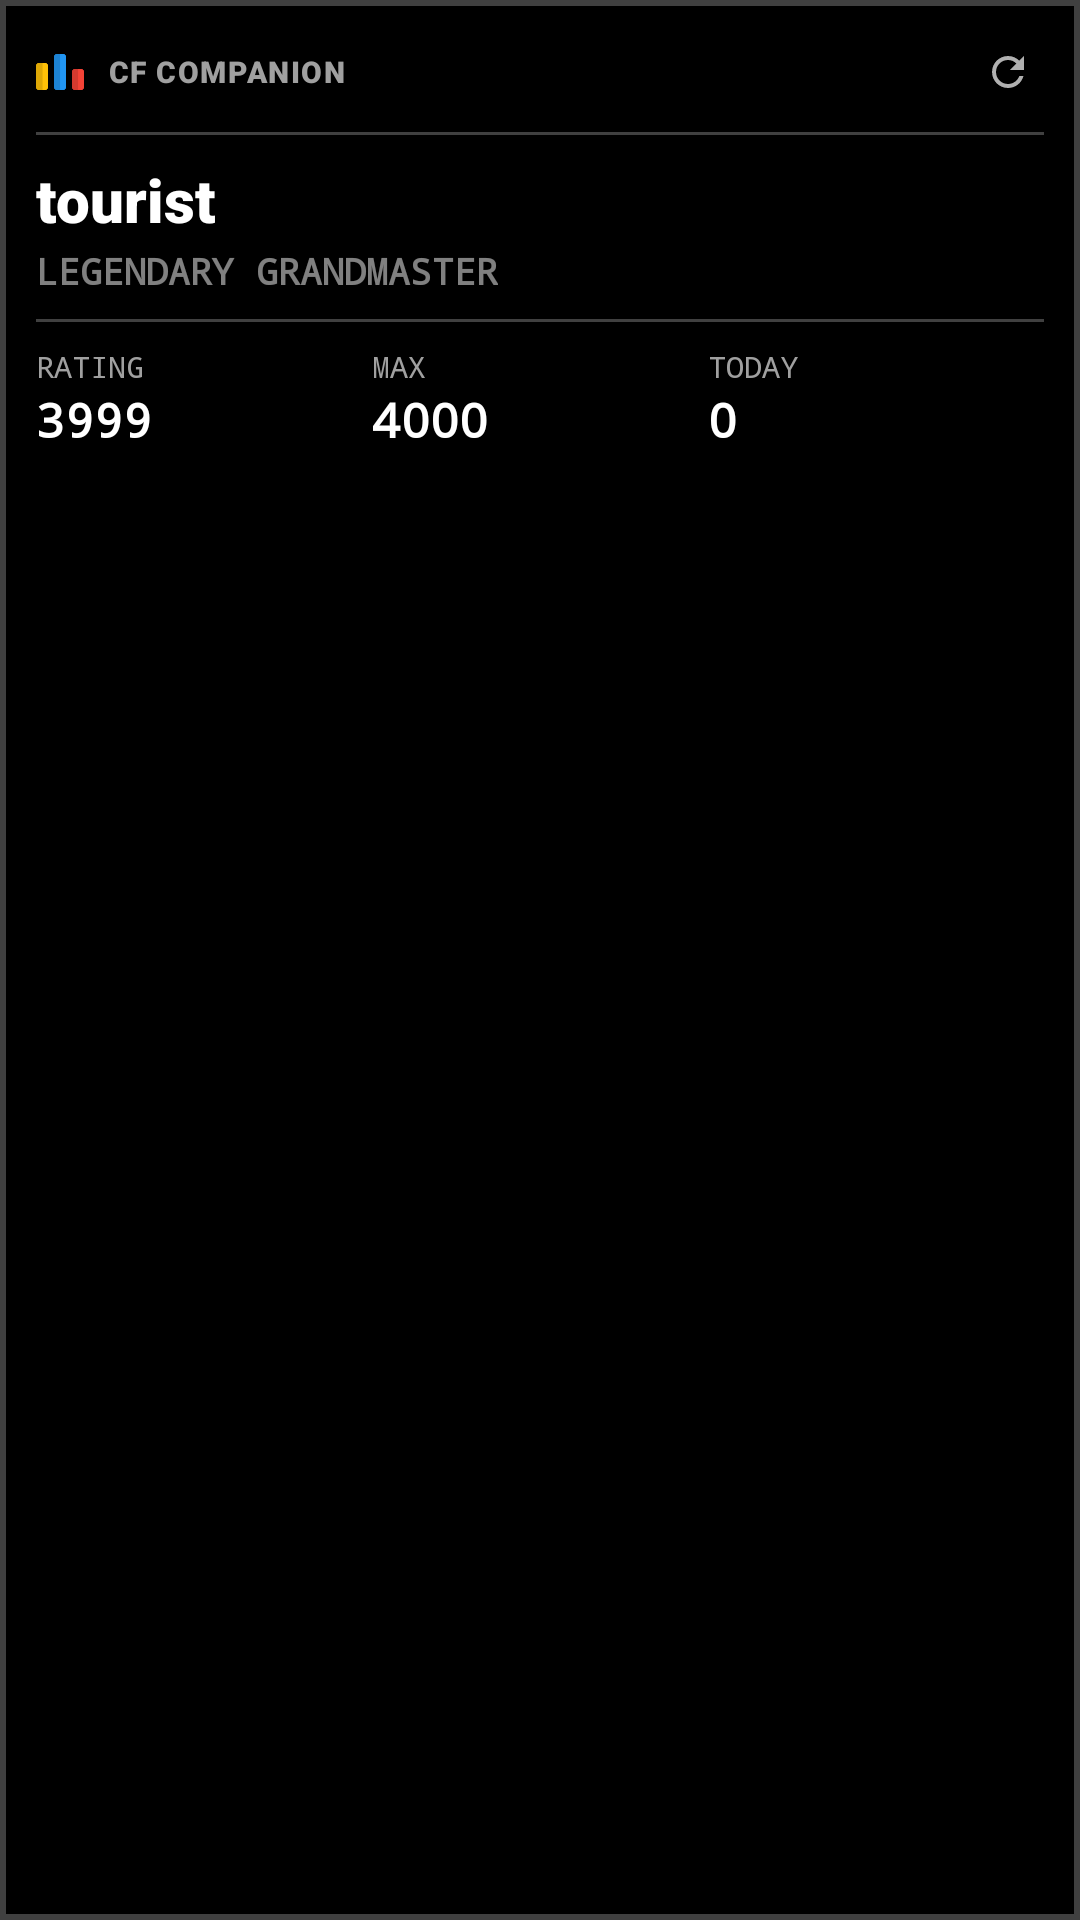

Layout XML and referenced resources for this Android screen:
<!-- AndroidManifest.xml: application theme Theme.App.Starting -->
<!-- res/layout/widget_profile.xml -->
<?xml version="1.0" encoding="utf-8"?>
<FrameLayout xmlns:android="http://schemas.android.com/apk/res/android"
    android:id="@+id/widget_border"
    android:layout_width="match_parent"
    android:layout_height="match_parent"
    android:background="#404040"
    android:padding="2dp">

    <LinearLayout
        android:id="@+id/widget_root"
        android:layout_width="match_parent"
        android:layout_height="match_parent"
        android:orientation="vertical"
        android:padding="10dp"
        android:background="#000000">

    
    <LinearLayout
        android:layout_width="match_parent"
        android:layout_height="wrap_content"
        android:orientation="horizontal"
        android:gravity="center_vertical">

        <ImageView
            android:id="@+id/widget_logo"
            android:layout_width="16dp"
            android:layout_height="16dp"
            android:src="@drawable/cf_logo" />

        <TextView
            android:id="@+id/widget_app_label"
            android:layout_width="0dp"
            android:layout_weight="1"
            android:layout_height="wrap_content"
            android:text="@string/app_name"
            android:textAllCaps="true"
            android:textSize="10sp"
            android:fontFamily="sans-serif-black"
            android:textColor="#A0A0A0"
            android:layout_marginStart="8dp"
            android:letterSpacing="0.05" />

        <ImageView
            android:id="@+id/widget_refresh"
            android:layout_width="24dp"
            android:layout_height="24dp"
            android:src="@drawable/ic_refresh"
            android:padding="4dp" />
    </LinearLayout>

    <FrameLayout
        android:id="@+id/widget_divider_1"
        android:layout_width="match_parent"
        android:layout_height="1dp"
        android:background="#404040"
        android:layout_marginTop="8dp"
        android:layout_marginBottom="8dp" />

    
    <TextView
        android:id="@+id/widget_handle"
        android:layout_width="wrap_content"
        android:layout_height="wrap_content"
        android:textSize="20sp"
        android:fontFamily="sans-serif-black"
        android:textColor="#FFFFFF"
        android:maxLines="1"
        android:ellipsize="end"
        android:text="tourist" />

    <TextView
        android:id="@+id/widget_rank"
        android:layout_width="wrap_content"
        android:layout_height="wrap_content"
        android:textSize="12sp"
        android:fontFamily="monospace"
        android:textStyle="bold"
        android:textColor="#80FFFFFF"
        android:textAllCaps="true"
        android:text="legendary grandmaster"
        android:layout_marginTop="2dp" />

    <FrameLayout
        android:id="@+id/widget_divider_2"
        android:layout_width="match_parent"
        android:layout_height="1dp"
        android:background="#404040"
        android:layout_marginTop="8dp"
        android:layout_marginBottom="8dp" />

    
    <LinearLayout
        android:id="@+id/widget_stats_row"
        android:layout_width="match_parent"
        android:layout_height="wrap_content"
        android:orientation="horizontal">

        
        <LinearLayout
            android:layout_width="0dp"
            android:layout_height="wrap_content"
            android:layout_weight="1"
            android:orientation="vertical">

            <TextView
                android:id="@+id/widget_rating_label"
                android:layout_width="wrap_content"
                android:layout_height="wrap_content"
                android:text="RATING"
                android:fontFamily="monospace"
                android:textSize="10sp"
                android:textColor="#A0A0A0" />

            <TextView
                android:id="@+id/widget_rating"
                android:layout_width="wrap_content"
                android:layout_height="wrap_content"
                android:textSize="16sp"
                android:fontFamily="monospace"
                android:textStyle="bold"
                android:textColor="#FFFFFF"
                android:text="3999" />
        </LinearLayout>

        
        <LinearLayout
            android:layout_width="0dp"
            android:layout_height="wrap_content"
            android:layout_weight="1"
            android:orientation="vertical">

            <TextView
                android:id="@+id/widget_max_rating_label"
                android:layout_width="wrap_content"
                android:layout_height="wrap_content"
                android:text="MAX"
                android:fontFamily="monospace"
                android:textSize="10sp"
                android:textColor="#A0A0A0" />

            <TextView
                android:id="@+id/widget_max_rating"
                android:layout_width="wrap_content"
                android:layout_height="wrap_content"
                android:textSize="16sp"
                android:fontFamily="monospace"
                android:textStyle="bold"
                android:textColor="#FFFFFF"
                android:text="4000" />
        </LinearLayout>

        
        <LinearLayout
            android:layout_width="0dp"
            android:layout_height="wrap_content"
            android:layout_weight="1"
            android:orientation="vertical">

            <LinearLayout
                android:layout_width="wrap_content"
                android:layout_height="wrap_content"
                android:orientation="horizontal"
                android:gravity="center_vertical">

                <TextView
                    android:id="@+id/widget_todays_submission_label"
                    android:layout_width="wrap_content"
                    android:layout_height="wrap_content"
                    android:text="TODAY"
                    android:fontFamily="monospace"
                    android:textSize="10sp"
                    android:textColor="#A0A0A0" />

                <ImageView
                    android:id="@+id/checkSubmission"
                    android:layout_width="12dp"
                    android:layout_height="12dp"
                    android:src="@drawable/baseline_check_circle_24"
                    android:layout_marginStart="4dp"
                    android:visibility="gone"/>
            </LinearLayout>

            <TextView
                android:id="@+id/widget_todays_submission"
                android:layout_width="wrap_content"
                android:layout_height="wrap_content"
                android:textSize="16sp"
                android:fontFamily="monospace"
                android:textStyle="bold"
                android:textColor="#FFFFFF"
                android:text="0" />
        </LinearLayout>
    </LinearLayout>

</LinearLayout>
</FrameLayout>
<!-- resources referenced by this layout -->
<resources>
  <!-- drawable baseline_check_circle_24 (drawable) -->
  <vector xmlns:android="http://schemas.android.com/apk/res/android" android:height="24dp" android:tint="#4CAF50" android:viewportHeight="24" android:viewportWidth="24" android:width="24dp">
  
  <path android:fillColor="#FFFFFF" android:pathData="M12,2C6.48,2 2,6.48 2,12s4.48,10 10,10 10,-4.48 10,-10S17.52,2 12,2zM10,17l-5,-5 1.41,-1.41L10,14.17l7.59,-7.59L19,8l-9,9z"/>
  
  </vector>
  <!-- drawable ic_refresh (drawable) -->
  <?xml version="1.0" encoding="utf-8"?>
  <vector xmlns:android="http://schemas.android.com/apk/res/android"
      android:width="24dp"
      android:height="24dp"
      android:viewportWidth="24"
      android:viewportHeight="24"
      android:tint="#B0FFFFFF">
      <path
          android:fillColor="@android:color/white"
          android:pathData="M17.65,6.35C16.2,4.9 14.21,4 12,4c-4.42,0 -7.99,3.58 -7.99,8s3.57,8 7.99,8c3.73,0 6.84,-2.55 7.73,-6h-2.08c-0.82,2.33 -3.04,4 -5.65,4 -3.31,0 -6,-2.69 -6,-6s2.69,-6 6,-6c1.66,0 3.14,0.69 4.22,1.78L13,11h7V4l-2.35,2.35z" />
  </vector>
  <string name="app_name">CF Companion</string>
  <style name="Theme.App.Starting" parent="Theme.SplashScreen">
          <item name="windowSplashScreenBackground">@color/surface_black</item>
          <item name="postSplashScreenTheme">@style/Base.Theme.CodeForces</item>
      </style>
  <color name="surface_black">#0A0A0A</color>
  <color name="rank_pupil_primary">#6BFF83</color>
  <color name="surface_container">#181818</color>
  <color name="on_surface">#E0E0E0</color>
  <style name="CFCardStyle" parent="Widget.Material3.CardView.Elevated">
          <item name="cardElevation">0dp</item>
          <item name="cardCornerRadius">0dp</item>
          <item name="cardBackgroundColor">@color/surface_container</item>
          <item name="strokeColor">@color/stroke_gray</item>
          <item name="strokeWidth">1dp</item>
      </style>
  <style name="CFBottomNavStyle" parent="Widget.Material3.BottomNavigationView">
          <item name="android:background">@color/surface_black</item>
          <item name="itemRippleColor">@color/stroke_gray</item>
          <item name="itemTextAppearanceActive">@style/CFNavLabelActive</item>
          <item name="itemTextAppearanceInactive">@style/CFNavLabelInactive</item>
          <item name="itemActiveIndicatorStyle">@style/TransparentIndicator</item>
      </style>
  <style name="CFChipStyle" parent="Widget.Material3.Chip.Filter">
          <item name="android:textColor">@color/on_surface_variant</item>
          <item name="chipBackgroundColor">@color/surface_container</item>
          <item name="chipStrokeColor">@color/stroke_gray</item>
          <item name="chipStrokeWidth">1dp</item>
          <item name="chipCornerRadius">0dp</item>
      </style>
  <color name="stroke_gray">#262626</color>
  <style name="CFNavLabelActive">
          <item name="android:textSize">10sp</item>
          <item name="android:fontFamily">monospace</item>
          <item name="android:textStyle">bold</item>
          <item name="android:textAllCaps">true</item>
      </style>
  <style name="CFNavLabelInactive">
          <item name="android:textSize">10sp</item>
          <item name="android:fontFamily">monospace</item>
          <item name="android:textAllCaps">true</item>
      </style>
  <style name="TransparentIndicator">
          <item name="android:color">@android:color/transparent</item>
      </style>
  <color name="on_surface_variant">#B0B0B0</color>
</resources>
